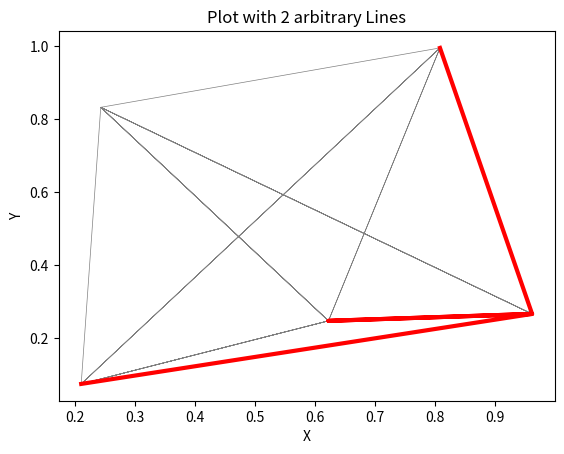

This chart was generated by the following Python code:

import random
import time
import math

import matplotlib.pyplot as plt 


class Orte:
    
    class Ort_Data:
        
        def __init__(self):
            self.X = 0.
            self.Y = 0.
            self.Name = ''
            
    def __init__(self):
        self.Orte =[]
        
        
    def rand_gen(self, mi, ma, n=10):
            for i in range(n):
                yield random.random()*(ma -mi)+mi

    def get_YX(self, nrOrte):
            count =1
            for x in self.rand_gen(0., 1., nrOrte):
                Ort = Orte.Ort_Data()
                for y in self.rand_gen(0., 1., nrOrte):
                    Ort.X = x
                    Ort.Y = y
                Ort.Name = 'Ort Nr.' + str(count)
                self.Orte.append(Ort)
                count +=1
            
                
class Tour:
    
    def __init__(self, orte):
        self.Orte_Original = orte
        self.gesamt_strecke_Original = self.get_Gesamtstrecke(orte)
        self.Orte_New = random.sample(orte, k=len(orte))
        self.gesamt_strecke_New = self.get_Gesamtstrecke(self.Orte_New)
            
    def get_Gesamtstrecke(self, o):
        s = 0.
        for i in range(0, len(o)-1):
            delta_x = o[i+1].X - o[i].X
            delta_y = o[i+1].Y - o[i].Y
            s += math.sqrt(delta_x*delta_x + delta_y*delta_y)
        return s
                
        


#---------   Debug ---------
class Debug:
    
    def Print_Orte(self, orte):
        for i in orte:
            print(i.X,i.Y, i.Name)   
        print()
    
    def Print_List_Orte(self,list):
        #print(list[0].new_Orte[0].X)
        
        for item in list:
            self.Print_Orte(item.Orte_New)
    
    def Print_List_Gesamtstrecke(self,list):
        for item in list:
            self.Print_Tour(item)    
        print()
    
    
    def Print_Tour(self, tour):
         print(tour.gesamt_strecke_Original, tour.gesamt_strecke_New)
        
                 
         
         
#---------------------------------            



def get_touren(list, orte, anzahl_touren):
    d1= Debug()
    for i in range(0, anzahl_touren):
        t = Tour(orte)
        list.append(t)
    #print(len(t.Orte))
    return list

#---

if __name__ == '__main__':
    
    d1 = Debug()
    #----------- Definitionen
    anzahl_Orte = 5
    anzahl_Touren = 5
    anzahl_Iterationen = 10
    #----------
    
    o = Orte()
    o.get_YX(anzahl_Orte)
    touren_list = []
    
    touren_list = get_touren(touren_list, o.Orte, anzahl_Touren)
    #d1.Print_List_Gesamtstrecke(touren_list)
    for i in range(0, anzahl_Iterationen):

        # 20% der schlechtesten Touren sterben
    
        #d1.Print_List_Gesamtstrecke(touren_list)
        #touren_list.sort(key=lambda x: x.gesamt_strecke_New)
        #d1.Print_List_Gesamtstrecke(touren_list)
        len_original = len(touren_list)
        cut = int(len(touren_list)*0.8)
        del touren_list[cut:]
        #print(type(touren_list[0]))
        #print(touren_list[0].gesamt_strecke_New)
        #print(touren_list[0].get_Gesamtstecke(touren_list[0]))
    
        # die fehlenden werden mit neuen Mutationen auf gefüllt
    
        missing = len_original-cut
        touren_list = get_touren(touren_list, o.Orte, missing)
        t_new =[]
        for tour in touren_list:
            t_new.append(Tour(tour.Orte_New))
        #d1.Print_List_Gesamtstrecke(t_new)
        t_new.sort(key=lambda x:x.gesamt_strecke_New)       
        
        # Entscheidung ob die neue Strecke einen günstigeren weg hat
        temp_original = t_new.copy()
        temp_new = t_new.copy()
        
        temp_new.sort(key=lambda x:x.gesamt_strecke_Original)
        temp_new.sort(key=lambda x:x.gesamt_strecke_New)
        
        temp_original.sort(key=lambda x:x.gesamt_strecke_Original)
        temp_original.sort(key=lambda x:x.gesamt_strecke_New)
        
        for i in range(0, len(temp_original)):
            temp_Wert_original = temp_original[i].gesamt_strecke_Original
            temp_Wert_new = temp_new[i].gesamt_strecke_New
            #print(temp_Wert_original, temp_Wert_new)
            
            if(temp_Wert_original <= temp_Wert_new):
                print(temp_Wert_original)
            else:
                print((temp_Wert_new))
            print()
        
        print('temp_new')
        d1.Print_List_Gesamtstrecke(temp_new)
        print('temp_original')
        d1.Print_List_Gesamtstrecke(temp_original)
        
        
        
        
        
        
        
        #------------
        
        touren_list = t_new
    
    
    
    
    
    
    touren_list.sort(key=lambda x: x.gesamt_strecke_New)
    #d1.Print_List_Gesamtstrecke(touren_list)
    #print(b)
    
    #-------  draw ---------------
    xl =[]
    yl =[]    
    
    
    xl_short = [] 
    yl_short = []
    
    for item in touren_list:
        for i1 in item.Orte_New:
            xl.append(i1.X)
            yl.append(i1.Y)
    for i in touren_list:
         xl_short.append(i.Orte_New[0].X)   
         yl_short.append(i.Orte_New[0].Y)   
    
    #print(x)
    #plt.figure(figsize=(10, 10))
    
    plt.plot(xl, yl, color="gray", linewidth = 0.5)
    plt.plot(xl_short, yl_short, color='red', linewidth= 3)
    plt.xlabel("X")
    plt.ylabel("Y")
    plt.title("Plot with 2 arbitrary Lines")
    plt.show()
    
    
    
    
    
    #d1.Print_List_Orte(tour_list)
    #d1.Print_Orte(o.Orte)
    #d1.Print_Tour(t1)
    #d1.Print_Tour(t2)
    #d1.Print_Orte(t1.Orte)
    
    
    
    
    